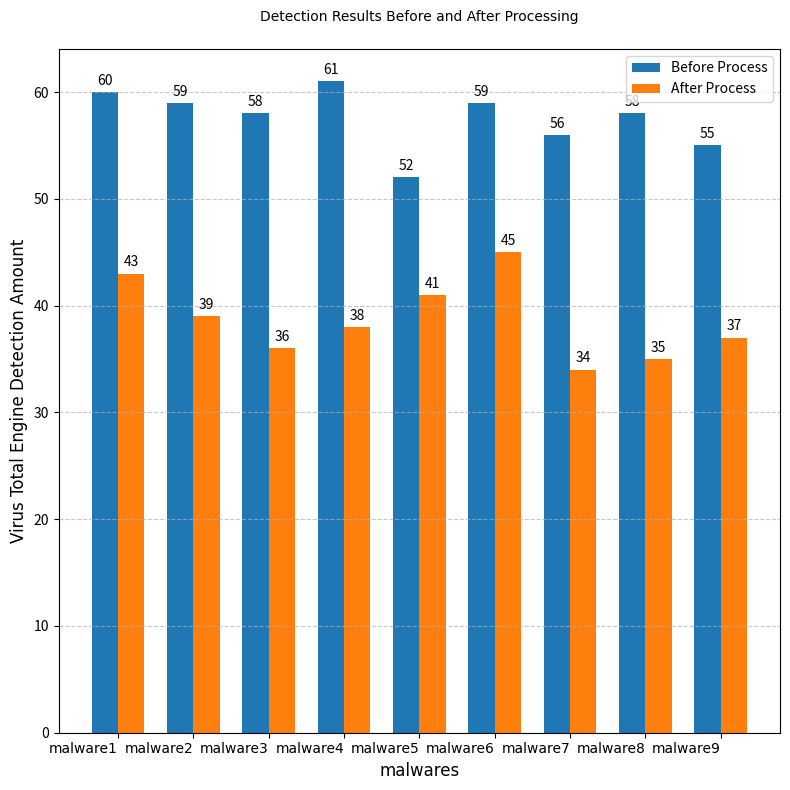

Write the Python code that produced this figure.
import matplotlib.pyplot as plt

# 数据处理
data = [
    ['malware1-before-process', 60],
    ['malware1-after-process', 43],
    ['malware2-before-process', 59],
    ['malware2-after-process', 39],
    ['malware3-before-process', 58],
    ['malware3-after-process', 36],
    ['malware4-before-process', 61],
    ['malware4-after-process', 38],
    ['malware5-before-process', 52],
    ['malware5-after-process', 41],
    ['malware6-before-process', 59],
    ['malware6-after-process', 45],
    ['malware7-before-process', 56],
    ['malware7-after-process', 34],
    ['malware8-before-process', 58],
    ['malware8-after-process', 35],
    ['malware9-before-process', 55],
    ['malware9-after-process', 37]
]

malwares = []
before = []
after = []

for entry in data:
    malware_full, value = entry
    parts = malware_full.split('-')
    malware_name = parts[0]
    process_stage = parts[1]

    if process_stage == 'before':
        malwares.append(malware_name)
        before.append(value)
    else:
        after.append(value)

# 绘图设置
x = range(len(malwares))  # x轴位置
width = 0.35  # 柱子宽度

fig, ax = plt.subplots(figsize=(8, 8))
rects1 = ax.bar([i - width / 2 for i in x], before, width, label='Before Process', color='#1f77b4')
rects2 = ax.bar([i + width / 2 for i in x], after, width, label='After Process', color='#ff7f0e')

# 添加标签和标题
ax.set_xlabel('malwares', fontsize=12,fontproperties='Times New Roman')
ax.set_ylabel('Virus Total Engine Detection Amount', fontsize=12,fontproperties='Times New Roman')
ax.set_title('Detection Results Before and After Processing', fontsize=14, pad=20,fontproperties='Times New Roman')
ax.set_xticks(x)
ax.set_xticklabels(malwares, rotation=0, ha='right',fontproperties='Times New Roman')
ax.legend()


# 在柱子上方显示数值
def autolabel(rects):
    for rect in rects:
        height = rect.get_height()
        ax.annotate(f'{height}',
                    xy=(rect.get_x() + rect.get_width() / 2, height),
                    xytext=(0, 3),
                    textcoords="offset points",
                    ha='center', va='bottom')


autolabel(rects1)
autolabel(rects2)

# 调整布局和样式
plt.grid(axis='y', linestyle='--', alpha=0.7)
plt.tight_layout()
plt.show()